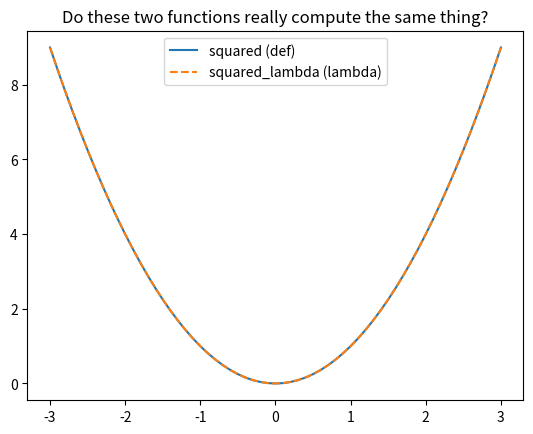

Python code for this plot: (Note: this script raises an exception after producing the figure.)
import sys
import numpy as np
import scipy
import matplotlib
import matplotlib.pyplot as plt

print("Python    ", sys.version.split()[0])
print("numpy     ", np.__version__)
print("scipy     ", scipy.__version__)
print("matplotlib", matplotlib.__version__)

def squared(x):
    return x ** 2

squared_lambda = lambda x: x ** 2

x = 2
print(squared(x), squared_lambda(x))

grid = np.linspace(-3, 3, 61)

plt.plot(grid, squared(grid), label="squared (def)")
plt.plot(grid, squared_lambda(grid), label="squared_lambda (lambda)", linestyle="--")
plt.legend()
plt.title("Do these two functions really compute the same thing?")
plt.show()

assert np.allclose(squared(grid), grid ** 2)
print("Check passed")

squared_lambda([1, 2, 3])

squared([1, 2, 3])

np.array([1, 2, 3]) ** 2
